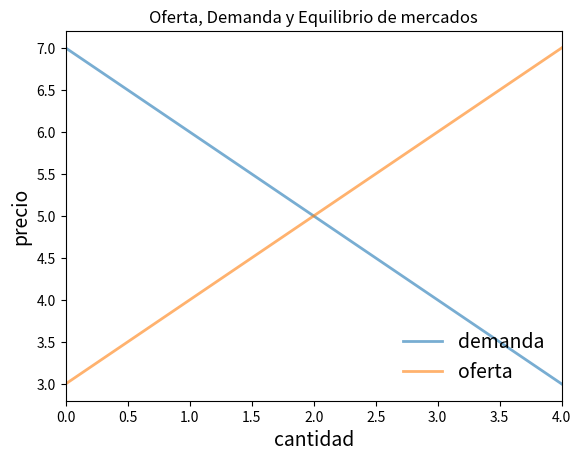

Source code (Python):
# -*- coding: utf-8 -*-
"""Oferta, Demanda y Equilibrio de mercados.ipynb

Automatically generated by Colaboratory.

Original file is located at
    https://colab.research.google.com/<link-removed>
"""

# Commented out IPython magic to ensure Python compatibility.
import numpy as np
import matplotlib.pyplot as plt
# %matplotlib inline

class mercado:
  def __init__(self, DAPmax, COmin, d, s):
    self.DAPmax, self.COmin, self.d, self.s = DAPmax, COmin, d, s
  
    if DAPmax < COmin:
      raise ValueError('Demanda insuficiente.')
    """
    Configura los parámetros del mercado. DAP￿￿￿ es la máxima disposición a
    pagar de cualquier consumider-el intercepto con el eje y de la función
    de demanda. COmin es el mínimo costo oportunidad de cualquier␣
    ↪productor-el
    intercepto con el eje y de la función de oferta. s es la pendiente de␣
    ↪la f
    unción de oferta. d es la pendiente de la función de demanda...
    """

  def cantidad_equilibrio(self):
    "Cálculo cantidad de equilibrio"
    return (self.DAPmax - self.COmin)/(self.d + self.s)

  def precio_equilibrio(self):
    "Cálculo cantidad de equilibrio"
    return self.DAPmax - self.d * self.cantidad_equilibrio()

  def excedente_consumidor(self):
    "Cálculo excedente consumidor"
    return (self.DAPmax - self.precio_equilibrio())*self.cantidad_equilibrio()/2

  def excedente_productor(self):
    "Cálculo excedente productor"
    return (self.precio_equilibrio() - self.COmin) * self.cantidad_equilibrio()/2

  def excedente_total(self):
    "Cálculo excedente total"
    return self.excedente_productor() + self.excedente_consumidor()

  def demanda(self,x):
    "Función demanda"
    return self.DAPmax - self.d*x

  def oferta(self,x):
    "Función oferta"
    return self.COmin + self.s*x
# Parámetros iniciales DAPmax, COmin, d, s
params_ini = 7,3,1,1
m = mercado(*params_ini)
q_max = m.cantidad_equilibrio() * 2
q_grid = np.linspace(0.0, q_max, 100)
pd = m.demanda(q_grid)
2
ps = m.oferta(q_grid)
fig, ax = plt.subplots()
ax.plot(q_grid, pd, lw=2, alpha=0.6, label='demanda')
ax.plot(q_grid, ps, lw=2, alpha=0.6, label='oferta')
ax.set_xlabel('cantidad', fontsize=14)
ax.set_xlim(0, q_max)
ax.set_ylabel('precio', fontsize=14)
ax.legend(loc='lower right', frameon=False, fontsize=14)
ax.set(title='Oferta, Demanda y Equilibrio de mercados')
plt.show()

# Baseline DAPmax, COmin, d, s
params_ini = 7,3,1,1
m = mercado(*params_ini)
print("Excedente productor =",m.excedente_productor())
print("Excedente consumidor =",m.excedente_consumidor())
print("Excedente total =",m.excedente_total())
3
print("Cantidad de equilibrio =",m.cantidad_equilibrio())
print("Precio de equilibrio =",m.precio_equilibrio())